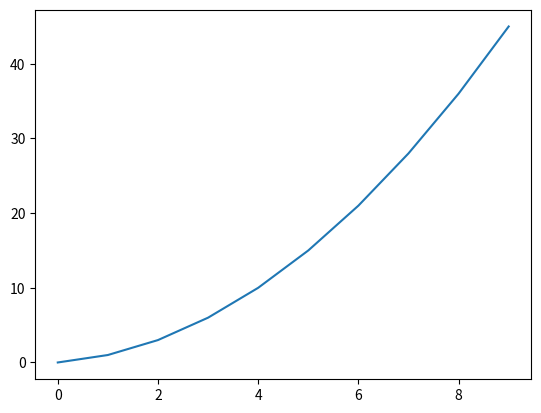

Source code (Python):
import math
import numpy as np
import matplotlib.pyplot as plt

s = 0
dFy0 = [9,1,8,5,4,3,6,7,2,0]
L = np.zeros(10)
X1 = np.zeros(10)
X = [9,1,8,5,4,3,6,7,2,0]
n0 = len(L)
C0 = np.zeros((10,2))

for i in range(0,n0):
#-------------将飞行器上的点投影到一条线上-----------------#
    C0[i][0] = X[i]
    C0[i][1] = dFy0[i]

C2 = C0[np.lexsort(C0[:,::-1].T)]

print(C2)

for i in range(0,n0):
    dFy0[i] = C2[i][1]
    X1[i] = C2[i][0]

for i in range(0,10):
    s = dFy0[i] + s
    L[i] = s

plt.plot(X1,L)
plt.show()
